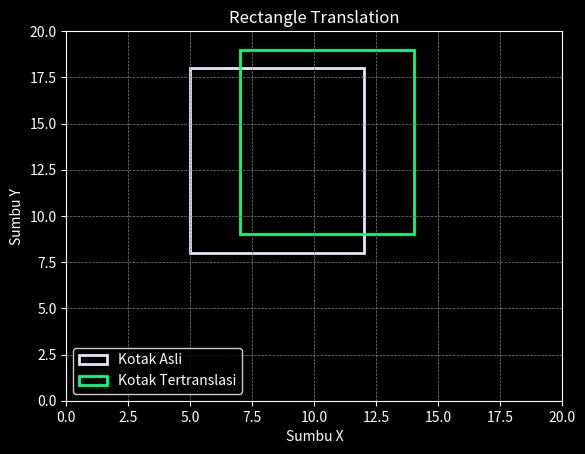

Reproduce this figure in Python.
import matplotlib.pyplot as plt
from matplotlib.patches import Rectangle

def translate_rectangle(P, T):
    # Cetak koordinat asli
    print("Kotak Awal: ({}, {}) ke ({}, {})".format(P[0][0], P[0][1], P[1][0], P[1][1]))

    # Menghitung koordinat baru setelah translasi
    P_new = [
        [P[0][0] + T[0], P[0][1] + T[1]],  # Titik kiri bawah baru
        [P[1][0] + T[0], P[0][1] + T[1]],  # Titik kanan bawah baru
        [P[1][0] + T[0], P[1][1] + T[1]],  # Titik kanan atas baru
        [P[0][0] + T[0], P[1][1] + T[1]],  # Titik kiri atas baru
    ]

    # Cetak koordinat setelah translasi
    print("Kotak Tertranslasi:")
    for point in P_new:
        print("({:.1f}, {:.1f})".format(point[0], point[1]))

    # Plotting using Matplotlib
    plt.style.use('dark_background')
    fig, ax = plt.subplots()

    # Plot original rectangle
    original_rect = Rectangle((P[0][0], P[0][1]), P[1][0] - P[0][0], P[1][1] - P[0][1], fill=None, edgecolor='lavender', linewidth=2, label='Kotak Asli')
    ax.add_patch(original_rect)

    # Plot translated rectangle
    translated_rect = Rectangle((P_new[0][0], P_new[0][1]), P_new[1][0] - P_new[0][0], P_new[2][1] - P_new[0][1], fill=None, edgecolor='springgreen', linewidth=2, label='Kotak Tertranslasi')
    ax.add_patch(translated_rect)

    # Set axis limits
    ax.set_xlim(0, 20)
    ax.set_ylim(0, 20)

    # Add grid, labels, and legend
    ax.grid(True, color='gray', linestyle='--', linewidth=0.5)
    ax.set_xlabel('Sumbu X', color='white')
    ax.set_ylabel('Sumbu Y', color='white')
    ax.legend(facecolor='black', edgecolor='white', fontsize=10)

    # Show the plot
    plt.title('Rectangle Translation', color='white')
    plt.show()

# Driver function
if __name__ == "__main__":
    # Koordinat dari pojok kiri bawah dan kanan atas kotak
    P = [[5, 8], [12, 18]]
    # Faktor translasi
    T = [2, 1]
    translate_rectangle(P, T)
